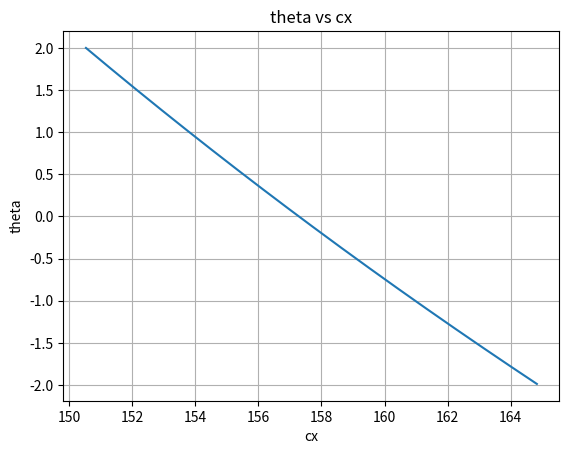

This chart was generated by the following Python code:

import numpy as np
import matplotlib.pyplot as plt
from scipy.optimize import fsolve

cx = 157.29
cy = 0
r = 12.5
lx = 135
ly = -1.34
phi = 37.5
# theta = 0

phi = np.deg2rad(phi)
# theta = np.deg2rad(theta)

def equations(vars):
    x, y, lamb, theta = vars
    eq1 = (x-cx)**2 + (y-cy)**2 - r**2
    eq2 = -(lamb*np.sin(phi)+ly)*np.sin(theta) + (lamb*np.cos(phi)+lx)*np.cos(theta) - x
    eq3 = (lamb*np.sin(phi)+ly)*np.cos(theta) + (lamb*np.cos(phi)+lx)*np.sin(theta) - y
    # eq4 = x + r*np.sin(phi+theta) - cx
    eq5 = y - r*np.cos(phi+theta) - cy
    return [eq1, eq2, eq3, eq5]

x0 = [0, 0, 0, 0]
x, y, lamb, theta = fsolve(equations, x0)
print(x, y, lamb, cx, np.rad2deg(theta))


solve_list = []
cx_range = np.arange(150.53, 164.89, 0.1)
for cx_ in cx_range:
    cx = cx_
    x, y, lamb, theta = fsolve(equations, x0)
    solve_list.append([x, y, lamb, cx, np.rad2deg(theta)])

plt.plot(cx_range, [i[4] for i in solve_list])

# Linear regression
from scipy import stats
slope, intercept, r_value, p_value, std_err = stats.linregress(cx_range, [i[4] for i in solve_list])
print(slope, intercept, r_value, p_value, std_err)

# Plot the linear regression line
#plt.plot(cx_range, intercept + slope*cx_range, 'r', label='fitted line')

# Fit a polynomial
z = np.polyfit(cx_range, [i[4] for i in solve_list], 2)
p = np.poly1d(z)

# Plot the polynomial
#plt.plot(cx_range, p(cx_range), 'g', label='fitted line')

plt.grid()
plt.ylabel('theta')
plt.xlabel('cx')
plt.title('theta vs cx')
plt.show()
